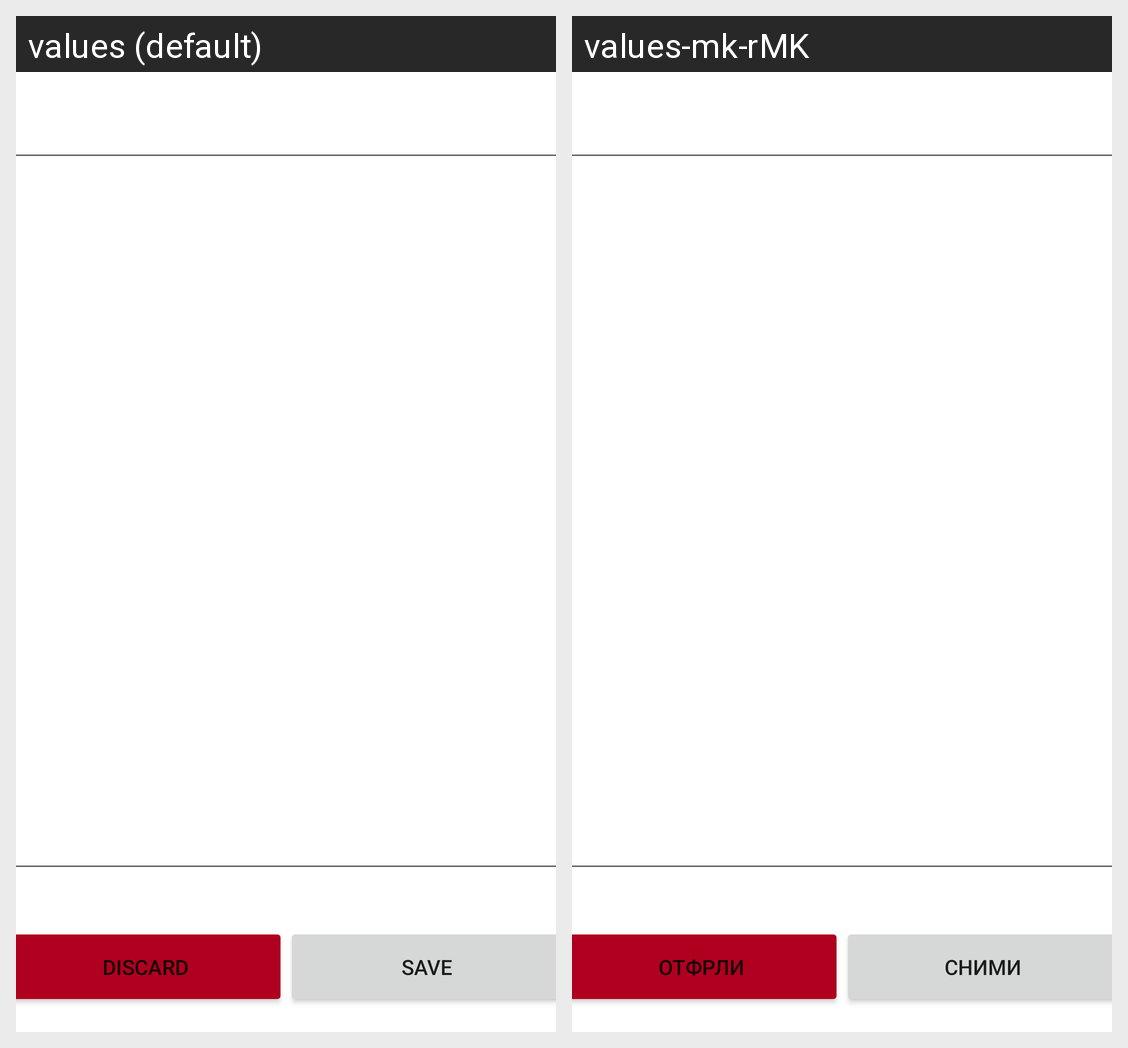

For this localized Android screen grid, give each drawn string resource with its value in every locale shown.
Android screen res/layout/activity_insert_note.xml rendered under 2 locales, left to right: values (default), values-mk-rMK. Device: Nexus 5 (rendered at 1080×1920; each locale shown at half size, 540×960, under a caption strip naming it); theme Theme.PMPProject.
Strings drawn on this screen, with the default value and each locale's value (text and hints the layout hard-codes, and strings that could not be matched under every locale, appear in the picture but are not listed):

save
  values: Save
  values-mk-rMK: Сними

discard
  values: Discard
  values-mk-rMK: Отфрли
